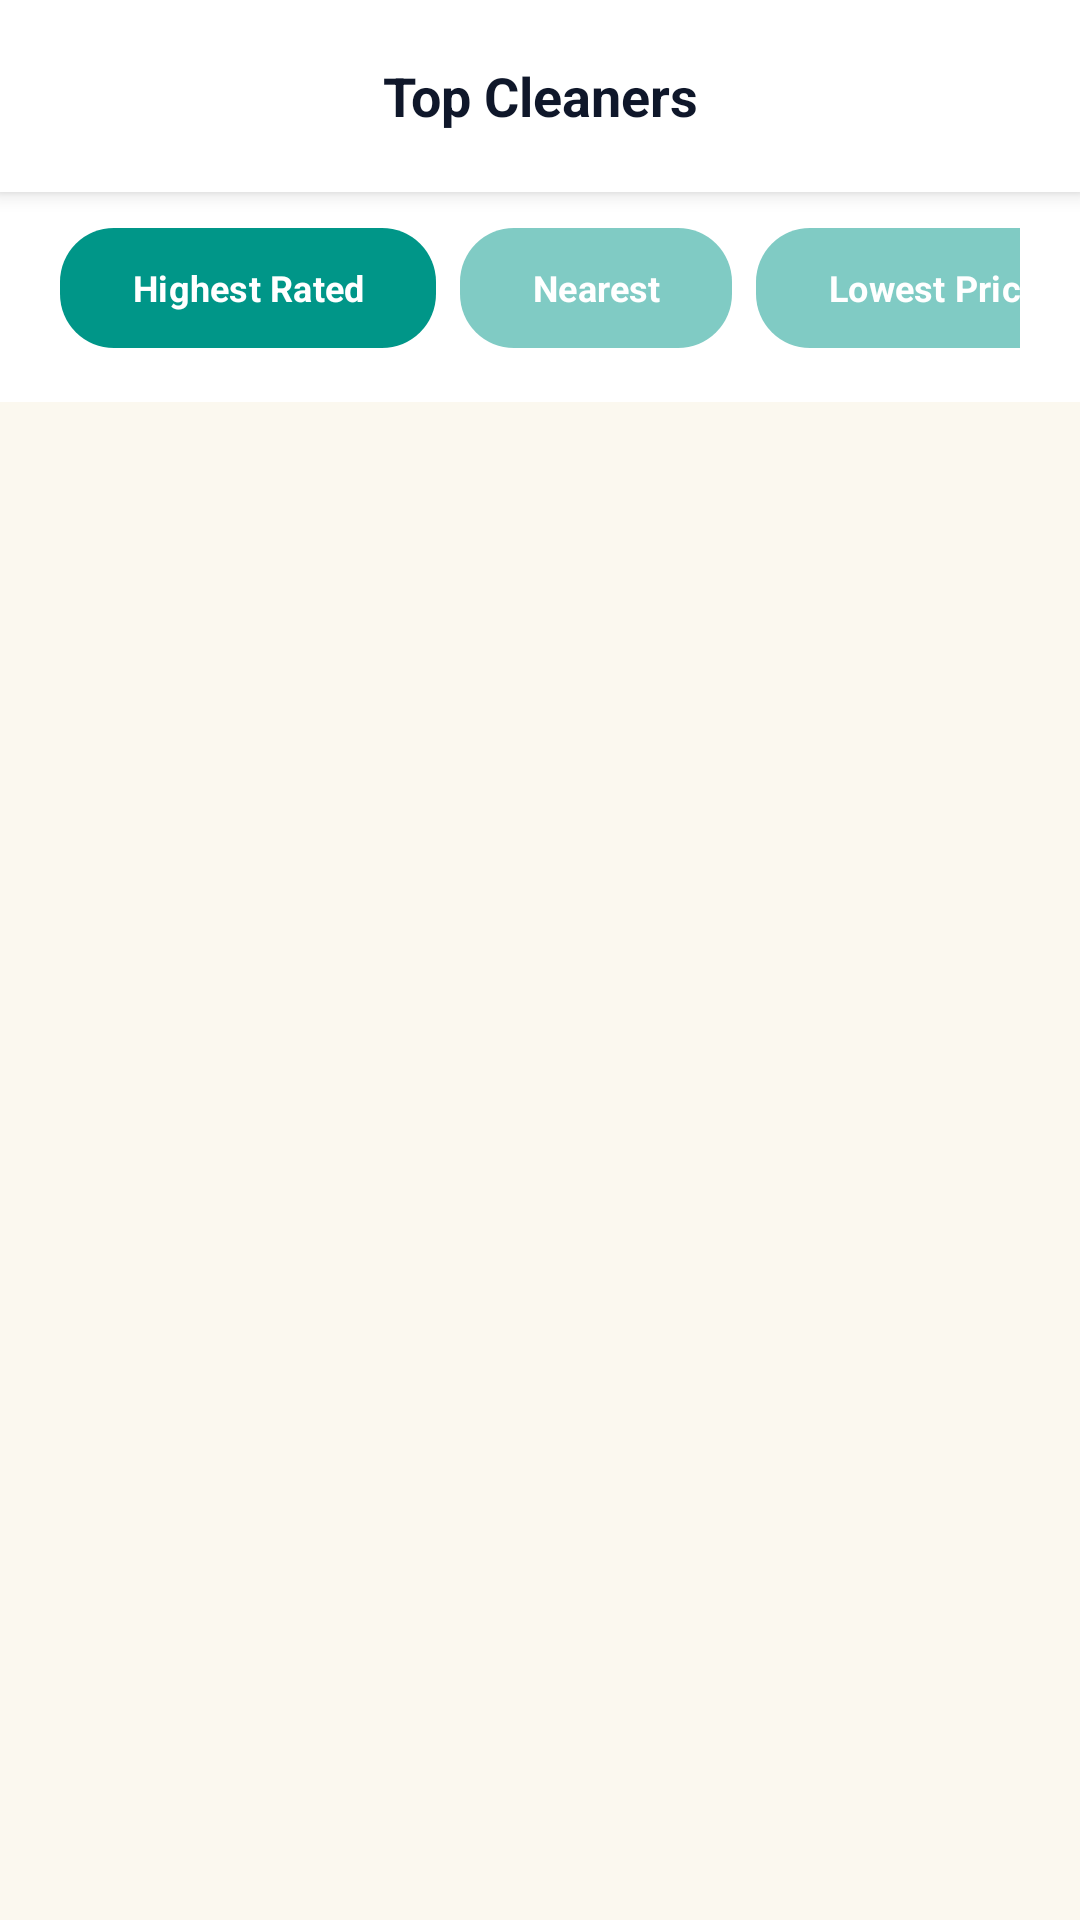

Here is an Android app screen rendered from its layout file. Give the layout XML and the strings, colors and styles it references.
<!-- AndroidManifest.xml: application theme Theme.AppCleanHouse -->
<!-- res/layout/activity_top_cleaners.xml -->
<?xml version="1.0" encoding="utf-8"?>
<androidx.constraintlayout.widget.ConstraintLayout xmlns:android="http://schemas.android.com/apk/res/android"
    xmlns:app="http://schemas.android.com/apk/res-auto"
    android:layout_width="match_parent"
    android:layout_height="match_parent"
    android:background="#FBF8EF">

    <LinearLayout
        android:id="@+id/headerTopCleaners"
        android:layout_width="match_parent"
        android:layout_height="wrap_content"
        android:background="@color/white"
        android:elevation="4dp"
        android:gravity="center_vertical"
        android:orientation="horizontal"
        android:paddingStart="16dp"
        android:paddingTop="12dp"
        android:paddingEnd="16dp"
        android:paddingBottom="12dp"
        app:layout_constraintTop_toTopOf="parent">

        <ImageButton
            android:id="@+id/btnBackCleanerList"
            android:layout_width="40dp"
            android:layout_height="40dp"
            android:background="?attr/selectableItemBackgroundBorderless"
            android:src="@drawable/ic_chevron_left"
            app:tint="@color/slate_900" />

        <TextView
            android:layout_width="0dp"
            android:layout_height="wrap_content"
            android:layout_weight="1"
            android:gravity="center"
            android:text="Top Cleaners"
            android:textColor="@color/slate_900"
            android:textSize="18sp"
            android:textStyle="bold" />

        <ImageButton
            android:layout_width="40dp"
            android:layout_height="40dp"
            android:background="?attr/selectableItemBackgroundBorderless"
            android:src="@drawable/ic_filter"
            app:tint="@color/teal_500" />
    </LinearLayout>

    <HorizontalScrollView
        android:id="@+id/filterScroll"
        android:layout_width="match_parent"
        android:layout_height="wrap_content"
        android:background="@color/white"
        android:paddingStart="20dp"
        android:paddingTop="8dp"
        android:paddingEnd="20dp"
        android:paddingBottom="14dp"
        android:scrollbars="none"
        app:layout_constraintTop_toBottomOf="@id/headerTopCleaners">

        <LinearLayout
            android:layout_width="wrap_content"
            android:layout_height="wrap_content"
            android:orientation="horizontal">

            <com.google.android.material.button.MaterialButton
                android:id="@+id/filterHighestRated"
                android:layout_width="wrap_content"
                android:layout_height="wrap_content"
                android:layout_marginEnd="8dp"
                android:text="Highest Rated"
                android:textAllCaps="false"
                android:textSize="12sp"
                app:backgroundTint="@color/teal_500"
                app:cornerRadius="18dp" />

            <com.google.android.material.button.MaterialButton
                android:id="@+id/filterNearest"
                android:layout_width="wrap_content"
                android:layout_height="wrap_content"
                android:layout_marginEnd="8dp"
                android:text="Nearest"
                android:textAllCaps="false"
                android:textSize="12sp"
                app:backgroundTint="@color/teal_200"
                app:cornerRadius="18dp" />

            <com.google.android.material.button.MaterialButton
                android:id="@+id/filterLowestPrice"
                android:layout_width="wrap_content"
                android:layout_height="wrap_content"
                android:layout_marginEnd="8dp"
                android:text="Lowest Price"
                android:textAllCaps="false"
                android:textSize="12sp"
                app:backgroundTint="@color/teal_200"
                app:cornerRadius="18dp" />

            <com.google.android.material.button.MaterialButton
                android:id="@+id/filterMostExperienced"
                android:layout_width="wrap_content"
                android:layout_height="wrap_content"
                android:text="Most Experienced"
                android:textAllCaps="false"
                android:textSize="12sp"
                app:backgroundTint="@color/teal_200"
                app:cornerRadius="18dp" />
        </LinearLayout>
    </HorizontalScrollView>

    <androidx.recyclerview.widget.RecyclerView
        android:id="@+id/rvTopCleaners"
        android:layout_width="match_parent"
        android:layout_height="0dp"
        android:clipToPadding="false"
        android:padding="20dp"
        app:layout_constraintTop_toBottomOf="@id/filterScroll"
        app:layout_constraintBottom_toBottomOf="parent" />

</androidx.constraintlayout.widget.ConstraintLayout>
<!-- resources referenced by this layout -->
<resources>
  <color name="slate_900">#0F172A</color>
  <color name="teal_200">#80CBC4</color>
  <color name="teal_500">#009688</color>
  <color name="white">#FFFFFF</color>
  <style name="Theme.AppCleanHouse" parent="Base.Theme.AppCleanHouse" />
  <style name="Base.Theme.AppCleanHouse" parent="Theme.Material3.DayNight.NoActionBar">
          
          <item name="colorPrimary">@color/app_primary</item>
          <item name="colorSecondary">@color/app_secondary</item>
          <item name="android:colorBackground">@color/app_background</item>
          <item name="colorSurface">@color/white</item>
          <item name="colorError">@color/app_accent</item>
          
          
          <item name="materialButtonStyle">@style/Widget.App.Button.Primary</item>
          
      </style>
  <color name="app_primary">#80CBC4</color>
  <color name="app_secondary">#B4EBE6</color>
  <color name="app_background">#FBF8EF</color>
  <color name="app_accent">#FFB433</color>
  <style name="Widget.App.Button.Primary" parent="Widget.Material3.Button">
          <item name="backgroundTint">@color/app_primary</item>
          <item name="cornerRadius">50dp</item> 
          <item name="android:textColor">@color/white</item>
          <item name="android:textStyle">bold</item>
          <item name="android:fontFamily">sans-serif</item>
      </style>
</resources>
